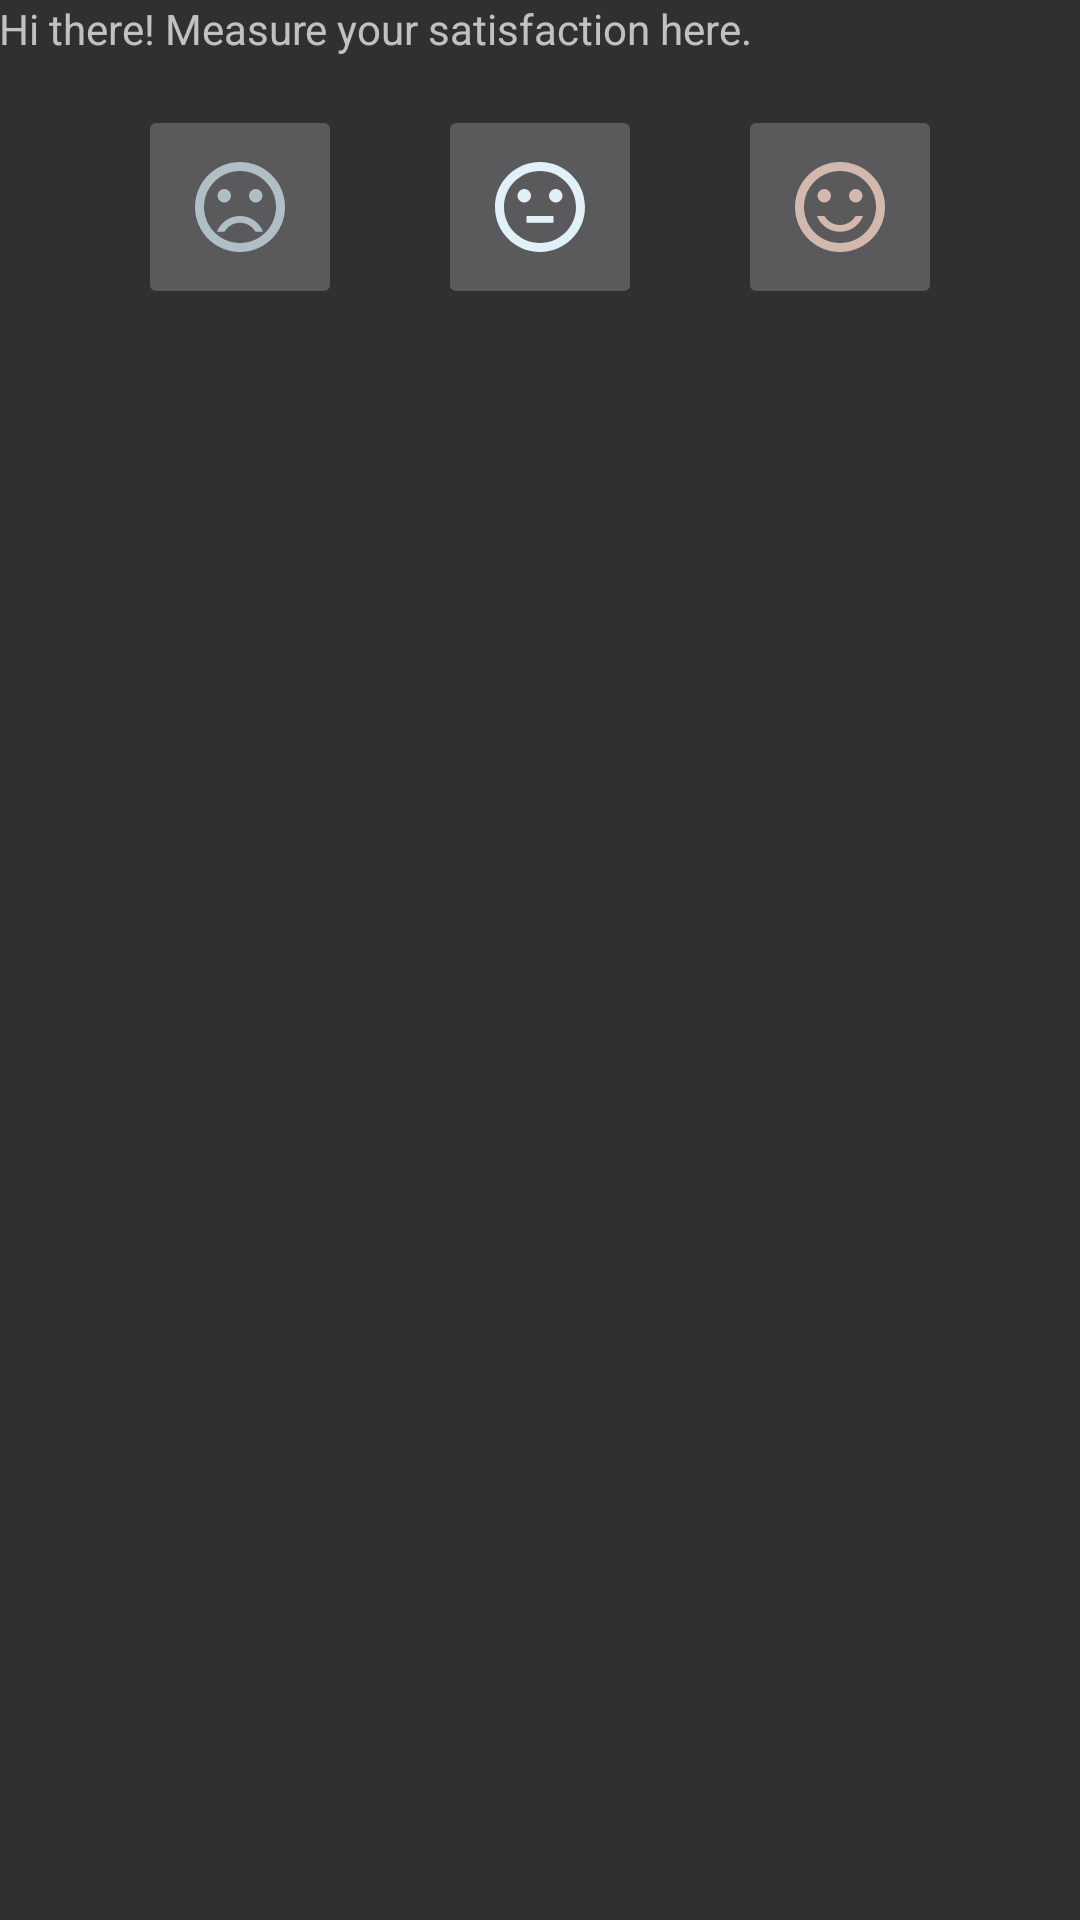

Produce the Android XML layout that renders to this screen, including the resource entries it uses.
<!-- AndroidManifest.xml: application theme AppTheme -->
<!-- res/layout/leave_feedback_layout.xml -->
<?xml version="1.0" encoding="utf-8"?>
<LinearLayout xmlns:android="http://schemas.android.com/apk/res/android"
    android:layout_width="match_parent"
    android:layout_height="match_parent"
    android:orientation="vertical"
    android:padding="@dimen/activity_horizontal_margin">


    <TextView
        android:id="@+id/textView2"
        android:layout_width="wrap_content"
        android:layout_height="wrap_content"
        android:text="@string/please_we_need" />

    <LinearLayout
        android:layout_width="match_parent"
        android:layout_height="wrap_content"
        android:gravity="center"
        android:orientation="horizontal">

        <ImageButton
            android:id="@+id/btNegativeFeedback"
            android:layout_width="wrap_content"
            android:layout_height="wrap_content"
            android:layout_margin="16dp"
            android:contentDescription="Dissatisfied"
            android:padding="16dp"
            android:src="@drawable/ic_sentiment_dissatisfied_black_24dp" />

        <ImageButton
            android:id="@+id/btNeutralFeedback"
            android:layout_width="wrap_content"
            android:layout_height="wrap_content"
            android:layout_margin="16dp"
            android:contentDescription="Neutral"
            android:padding="16dp"
            android:src="@drawable/ic_sentiment_neutral_black_24dp" />

        <ImageButton
            android:id="@+id/btPositiveFeedback"
            android:layout_width="wrap_content"
            android:layout_height="wrap_content"
            android:layout_margin="16dp"
            android:contentDescription="Satisfied"
            android:padding="16dp"

            android:src="@drawable/ic_sentiment_satisfied_black_24dp" />


    </LinearLayout>

</LinearLayout>
<!-- resources referenced by this layout -->
<resources>
  <!-- drawable ic_sentiment_dissatisfied_black_24dp (drawable) -->
  <vector android:height="36dp"
      android:tint="#B0BEC5"
      android:viewportHeight="24.0"
      android:viewportWidth="24.0"
      android:width="36dp"
      xmlns:android="http://schemas.android.com/apk/res/android">
      <path
          android:fillColor="#FF000000"
          android:pathData="M15.5,9.5m-1.5,0a1.5,1.5 0,1 1,3 0a1.5,1.5 0,1 1,-3 0" />
      <path
          android:fillColor="#FF000000"
          android:pathData="M8.5,9.5m-1.5,0a1.5,1.5 0,1 1,3 0a1.5,1.5 0,1 1,-3 0" />
      <path
          android:fillColor="#FF000000"
          android:pathData="M11.99,2C6.47,2 2,6.48 2,12s4.47,10 9.99,10C17.52,22 22,17.52 22,12S17.52,2 11.99,2zM12,20c-4.42,0 -8,-3.58 -8,-8s3.58,-8 8,-8 8,3.58 8,8 -3.58,8 -8,8zM12,14c-2.33,0 -4.32,1.45 -5.12,3.5h1.67c0.69,-1.19 1.97,-2 3.45,-2s2.75,0.81 3.45,2h1.67c-0.8,-2.05 -2.79,-3.5 -5.12,-3.5z" />
  </vector>
  <!-- drawable ic_sentiment_neutral_black_24dp (drawable) -->
  <vector android:height="36dp"
      android:tint="#e2f1f8"
      android:viewportHeight="24.0"
      android:viewportWidth="24.0"
      android:width="36dp"
      xmlns:android="http://schemas.android.com/apk/res/android">
      <path
          android:fillColor="#FF000000"
          android:pathData="M9,14h6v1.5H9z" />
      <path
          android:fillColor="#FF000000"
          android:pathData="M15.5,9.5m-1.5,0a1.5,1.5 0,1 1,3 0a1.5,1.5 0,1 1,-3 0" />
      <path
          android:fillColor="#FF000000"
          android:pathData="M8.5,9.5m-1.5,0a1.5,1.5 0,1 1,3 0a1.5,1.5 0,1 1,-3 0" />
      <path
          android:fillColor="#FF000000"
          android:pathData="M11.99,2C6.47,2 2,6.48 2,12s4.47,10 9.99,10C17.52,22 22,17.52 22,12S17.52,2 11.99,2zM12,20c-4.42,0 -8,-3.58 -8,-8s3.58,-8 8,-8 8,3.58 8,8 -3.58,8 -8,8z" />
  </vector>
  <!-- drawable ic_sentiment_satisfied_black_24dp (drawable) -->
  <vector android:height="36dp"
      android:tint="#d3b8ae"
      android:viewportHeight="24.0"
      android:viewportWidth="24.0"
      android:width="36dp"
      xmlns:android="http://schemas.android.com/apk/res/android">
      <path
          android:fillColor="#FF000000"
          android:pathData="M15.5,9.5m-1.5,0a1.5,1.5 0,1 1,3 0a1.5,1.5 0,1 1,-3 0" />
      <path
          android:fillColor="#FF000000"
          android:pathData="M8.5,9.5m-1.5,0a1.5,1.5 0,1 1,3 0a1.5,1.5 0,1 1,-3 0" />
      <path
          android:fillColor="#FF000000"
          android:pathData="M11.99,2C6.47,2 2,6.48 2,12s4.47,10 9.99,10C17.52,22 22,17.52 22,12S17.52,2 11.99,2zM12,20c-4.42,0 -8,-3.58 -8,-8s3.58,-8 8,-8 8,3.58 8,8 -3.58,8 -8,8zM12,16c-1.48,0 -2.75,-0.81 -3.45,-2L6.88,14c0.8,2.05 2.79,3.5 5.12,3.5s4.32,-1.45 5.12,-3.5h-1.67c-0.7,1.19 -1.97,2 -3.45,2z" />
  </vector>
  <string name="please_we_need">Hi there! Measure your satisfaction here.</string>
  <style name="AppTheme" parent="Theme.AppCompat.NoActionBar">
          
          <item name="colorPrimary">@color/primaryColor</item>
          <item name="colorPrimaryDark">@color/primaryDarkColor</item>
          <item name="colorAccent">@color/primaryLightColor</item>
      </style>
  <color name="primaryColor">#a1887f</color>
  <color name="primaryDarkColor">#725b53</color>
  <color name="primaryLightColor">#d3b8ae</color>
</resources>
